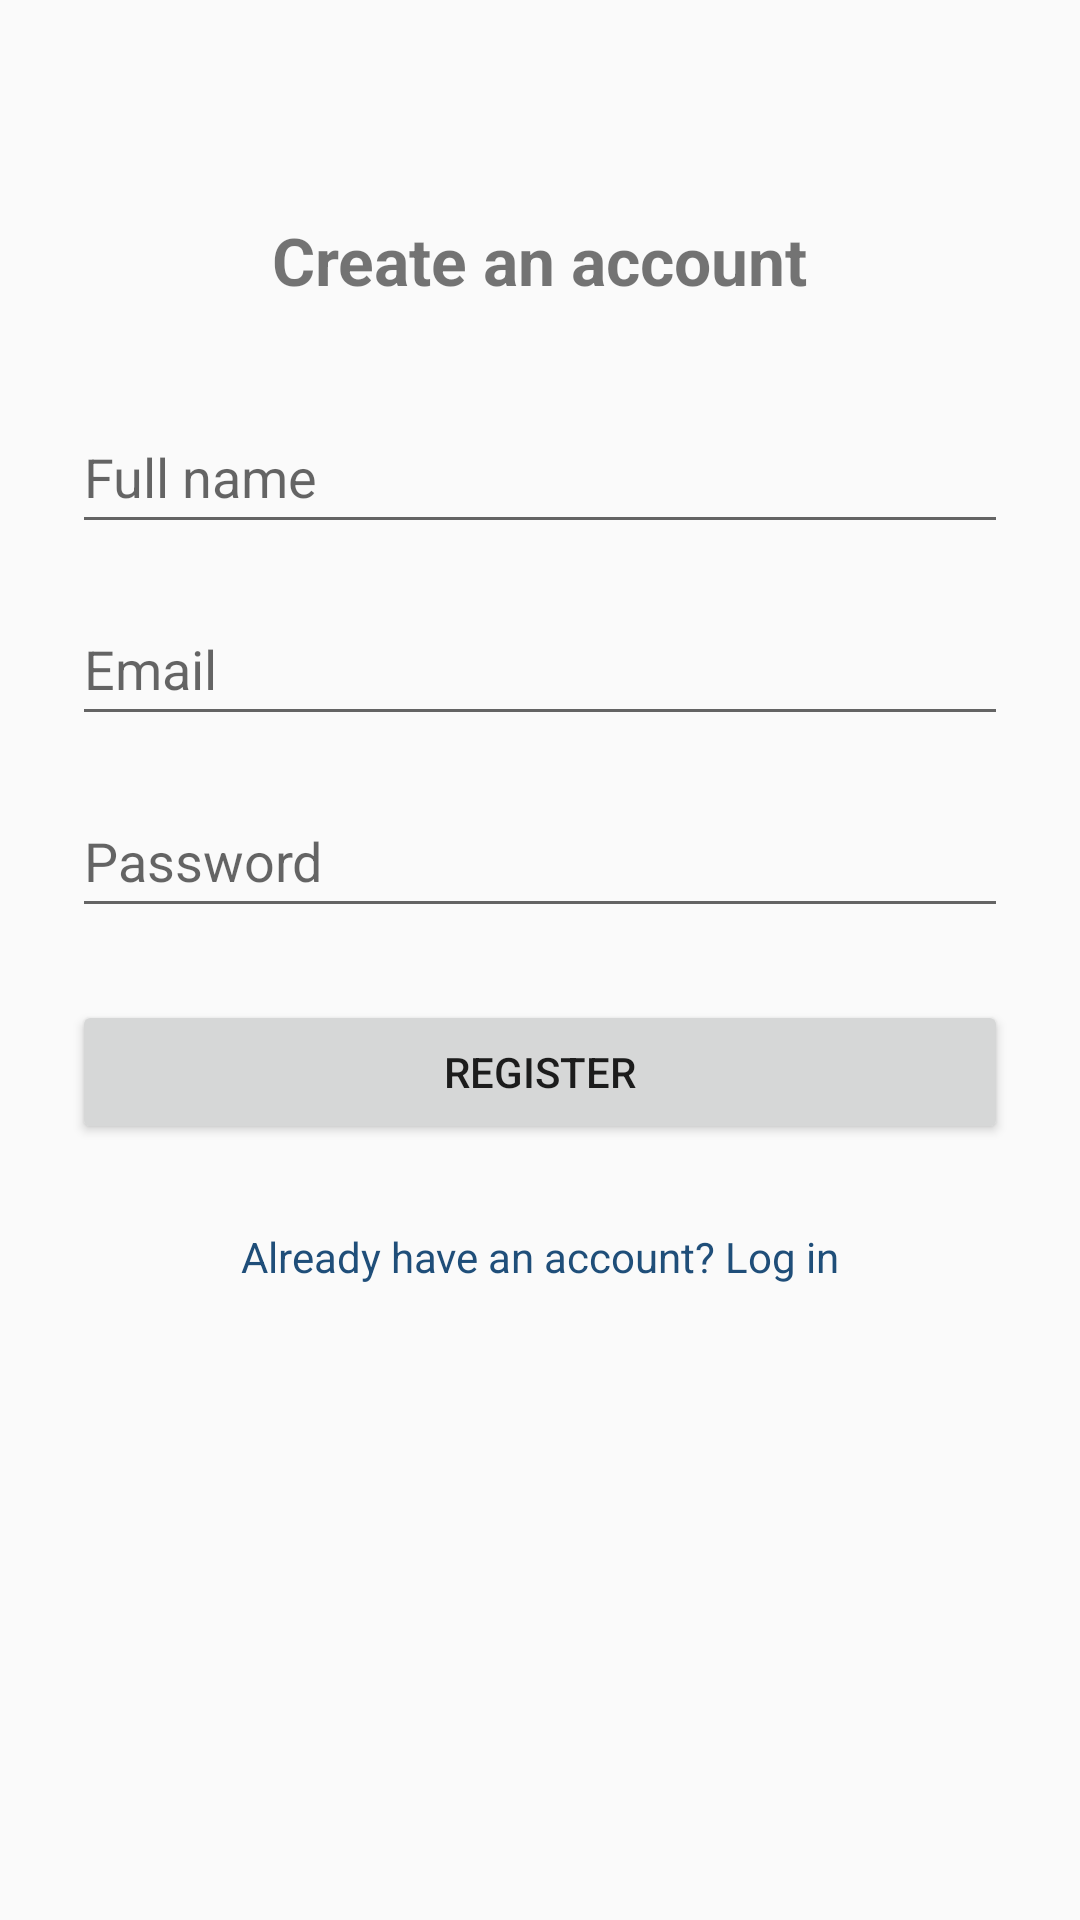

Write the Android layout XML for this screen, with the resource values it uses.
<!-- AndroidManifest.xml: application theme Theme.TenantManagementSystem -->
<!-- res/layout/activity_register.xml -->
<?xml version="1.0" encoding="utf-8"?>
<androidx.constraintlayout.widget.ConstraintLayout
    xmlns:android="http://schemas.android.com/apk/res/android"
    xmlns:app="http://schemas.android.com/apk/res-auto"
    android:layout_width="match_parent"
    android:layout_height="match_parent"
    android:fitsSystemWindows="true"
    android:padding="24dp">

    <TextView
        android:id="@+id/registerTitleTextView"
        android:layout_width="wrap_content"
        android:layout_height="wrap_content"
        android:text="Create an account"
        android:textSize="22sp"
        android:textStyle="bold"
        android:layout_marginTop="48dp"
        app:layout_constraintTop_toTopOf="parent"
        app:layout_constraintStart_toStartOf="parent"
        app:layout_constraintEnd_toEndOf="parent" />

    <EditText
        android:id="@+id/fullNameEditText"
        android:layout_width="0dp"
        android:layout_height="wrap_content"
        android:hint="Full name"
        android:inputType="textPersonName"
        android:minHeight="48dp"
        android:layout_marginTop="32dp"
        app:layout_constraintTop_toBottomOf="@id/registerTitleTextView"
        app:layout_constraintStart_toStartOf="parent"
        app:layout_constraintEnd_toEndOf="parent" />

    <EditText
        android:id="@+id/registerEmailEditText"
        android:layout_width="0dp"
        android:layout_height="wrap_content"
        android:hint="Email"
        android:inputType="textEmailAddress"
        android:minHeight="48dp"
        android:layout_marginTop="16dp"
        app:layout_constraintTop_toBottomOf="@id/fullNameEditText"
        app:layout_constraintStart_toStartOf="parent"
        app:layout_constraintEnd_toEndOf="parent" />

    <EditText
        android:id="@+id/registerPasswordEditText"
        android:layout_width="0dp"
        android:layout_height="wrap_content"
        android:hint="Password"
        android:inputType="textPassword"
        android:minHeight="48dp"
        android:layout_marginTop="16dp"
        app:layout_constraintTop_toBottomOf="@id/registerEmailEditText"
        app:layout_constraintStart_toStartOf="parent"
        app:layout_constraintEnd_toEndOf="parent" />

    <Button
        android:id="@+id/registerButton"
        android:layout_width="0dp"
        android:layout_height="wrap_content"
        android:text="REGISTER"
        android:layout_marginTop="24dp"
        app:layout_constraintTop_toBottomOf="@id/registerPasswordEditText"
        app:layout_constraintStart_toStartOf="parent"
        app:layout_constraintEnd_toEndOf="parent" />

    <TextView
        android:id="@+id/loginLinkTextView"
        android:layout_width="wrap_content"
        android:layout_height="wrap_content"
        android:text="Already have an account? Log in"
        android:textColor="#1F4E79"
        android:padding="12dp"
        android:layout_marginTop="16dp"
        app:layout_constraintTop_toBottomOf="@id/registerButton"
        app:layout_constraintStart_toStartOf="parent"
        app:layout_constraintEnd_toEndOf="parent" />

</androidx.constraintlayout.widget.ConstraintLayout>
<!-- resources referenced by this layout -->
<resources>
  <style name="Theme.TenantManagementSystem" parent="Theme.AppCompat.DayNight.NoActionBar" />
</resources>
